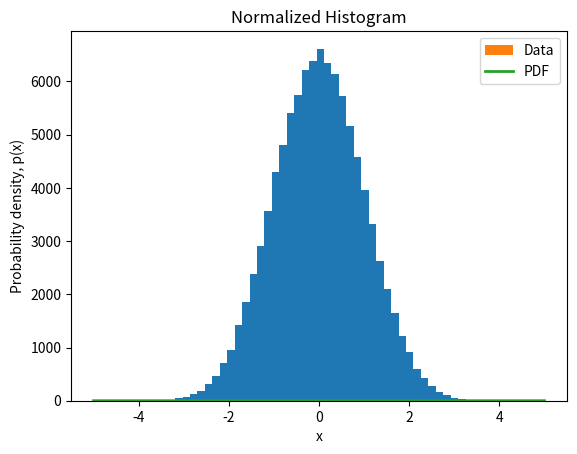

Recreate this plot in Python.
# GaussianGenPlot.py
import random
import math
import numpy as np
import matplotlib.pyplot as plot
import scipy.stats as ss

# Illustrate Gaussian random number generator
# using standard distribution (mean = 0.0 and standard deviation of 1.0) for starters

def StandardNormalVariate():
    # Function to generate a random number from a standard normal distribution
    #
    # Algorithm 1:
    # Use sum of 12 uniform random numbers in range [-0.5,0.5] to approximate a
    # standard normal distribution with mean of 0 and standard deviation of 1.
    # One can prove that this will have a mean of zero and a variance of 1.0
    LPRINT = False
    usum = 0.0
    for i in range(12):
        u = random.uniform(-0.5, 0.5)
        if LPRINT:
            print('i = ',i,' u = ',u)
        usum += u
    zValue = usum
    if LPRINT:
        print('zValue ', zValue)
    return zValue

# Initialize the random number generator using specified seed
SEED = 302
random.seed(SEED)

NINSTANCES = 100000       # Number of experiments to run
NTOPRINT = 5

# Keep track of statistics too
xsum = 0.0
xxsum = 0.0
ncentral = 0
noutlier = 0

xlist = []
# Generate standard Gaussian (aka Normal) random numbers
for i in range(NINSTANCES):
    x = StandardNormalVariate()
    xlist.append(x)
    xsum += x
    xxsum += x*x
    if abs(x) < 1.0:
       ncentral += 1
    if abs(x) > 1.96:
       noutlier += 1
    if i < NTOPRINT:
        print('Trial ',i,' x = ',x)

# Calculate post-generation statistics
samplemeanx = xsum/float(NINSTANCES)
samplemeanxx = xxsum/float(NINSTANCES)
besselfactor = float(NINSTANCES)/float(NINSTANCES-1)
samplevariance = besselfactor*(samplemeanxx - samplemeanx*samplemeanx)
samplesd = math.sqrt(samplevariance)

# Summary
print(' ')
print('Summary based on',NINSTANCES,'instances using SEED',SEED)
print('Observed mean ',samplemeanx)
print('Observed rms ',samplesd)
print('RESULT <x> = ',samplemeanx,' +- ',samplesd/math.sqrt(NINSTANCES))
print(' ncentral (< 1.0  s.d.) = ',ncentral,' ',100.0*ncentral/NINSTANCES,'%')
print(' noutlier (> 1.96 s.d.) =  ',noutlier,'  ',100.0*noutlier/NINSTANCES,'%')

# Plot the generated data
plot.hist(xlist, bins=50)
plot.title('Histogram of Standard Normal Distribution')
plot.xlabel('x')
plot.ylabel('Instances per bin')
plot.show()

rv = ss.norm(0.0,1.0)  # functional form of standard normal distribution
# Plot it again but this time normalize to an integral of 1
# so that it can be interpreted as a probability density per bin
plot.hist(xlist, density=True, bins=50, label="Data")
plot.title('Normalized Histogram')
plot.xlabel('x')
plot.ylabel('Probability density, p(x)')
x = np.linspace(-5.0,5.0)
h = plot.plot(x, rv.pdf(x), lw=2, label="PDF")
plot.legend(loc="upper right")
plot.show()
